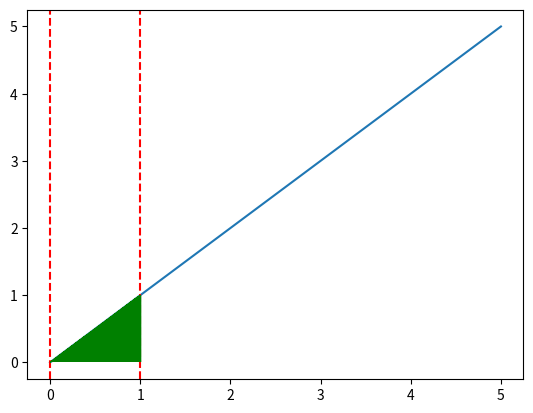

Python code for this plot:
import random
import numpy as np
import matplotlib.pyplot as plt

# prostokatne
def prostokat(x, y):
    return x*y

def f(x):
    return x

def findMax(x1, x2):
    if x1 > x2:
        return x1
    else:
        return x2

def prostokatne(xp, xk, liczbaPodzialow=5):

    wynik = []
    for i in range(xk+5):
        wynik.append(f(i))   

    plt.plot(wynik)
    plt.axvline(xp, color='red', ls='--')
    plt.axvline(xk, color='red', ls='--')

    podzialy = [xk, xp]
    for i in range(liczbaPodzialow):
        podzialy.sort()
        for j in range(len(podzialy)-1):
            x = (podzialy[j] + podzialy[j+1])/2
            podzialy.append(x)
        podzialy.sort()
    sumaPola = 0
    for i in range(len(podzialy)-1):
        sumaPola += prostokat(podzialy[i+1]-podzialy[i], findMax(f(podzialy[i]), f(podzialy[i+1])))
    for x in range(len(podzialy)):
        if(x + 1 < len(podzialy)):
            plt.hlines(xmin=podzialy[x], xmax=podzialy[x+1], y=f(podzialy[x+1]), colors='green')
            max = findMax(f(podzialy[x]), f(podzialy[x+1]))
        plt.vlines(podzialy[x], ymin=0, ymax=max, colors='green')

    plt.show()
    return sumaPola



print(prostokatne(0, 1, 10))